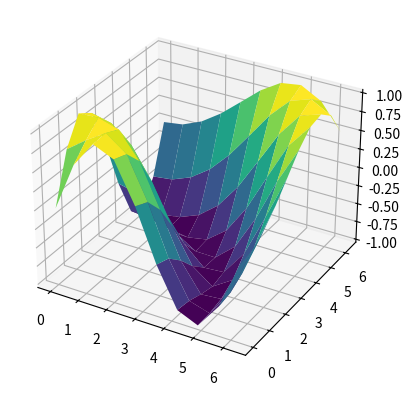
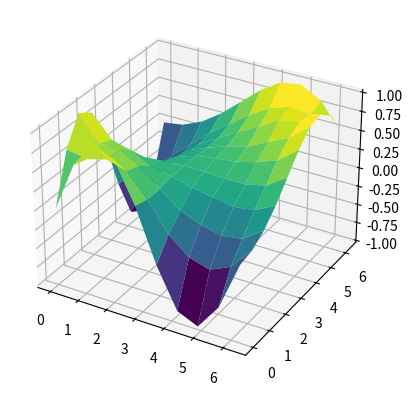

Write the Python code that produced these figures, in order.
import numpy as np
import matplotlib.pyplot as plt

def compute_nu(df_du_val, df_dv_val):
    num = np.cross(df_du_val, df_dv_val)
    denom = np.linalg.norm(num)
    nu = num/denom
    return nu

def compute_gram(df_du_val, df_dv_val):
    cp = np.cross(df_du_val, df_dv_val)
    cp_norm = np.linalg.norm(cp)
    g = cp_norm**2
    return g

def compute_gij(df_du_val, df_dv_val, i, j):
    # if i = 1, j = 1 => df_du.dot(df_du)
    # if i = 1, j = 2 => df_du.dot(df_dv) etc.
    result = None
    if i == 1:
        if j == 1:
            result = df_du_val.dot(df_du_val)
        else:
            result = df_du_val.dot(df_dv_val)
    else:
        if j == 1:
            result = df_dv_val.dot(df_du_val)
        else:
            result = df_dv_val.dot(df_dv_val)
    
    if result is None:
        raise ValueError("Error in compute_gij: Invalid number passed")

    return result

def compute_hij(nu_value, df_du2, df_dv2, df_dudv, i, j):
    result = None
    if i == 1:
        if j == 1:
            result = nu_value.dot(df_du2)
        else:
            result = nu_value.dot(df_dudv)
    else:
        if j == 1:
            result = nu_value.dot(df_dudv)
        else:
            result = nu_value.dot(df_dv2)

    if result is None:
        raise ValueError("Error in compute_hij: Invalid number passed")

    return result

def plot_surface(U, V, f_mesh):
    fig = plt.figure()
    ax = fig.add_subplot(111, projection='3d')
    ax.plot_surface(U, V, f_mesh[:,:,2], cmap='viridis')
    plt.show()


def main():
    N = 10
    u_range = np.linspace(1e-6, 2*np.pi, N)
    v_range = np.linspace(1e-6, 2*np.pi, N)

    du = u_range[1] - u_range[0]
    dv = v_range[1] - v_range[0]
    U, V = np.meshgrid(u_range, v_range, indexing='ij')
    f_mesh = np.zeros((N,N,3))
    H_mesh = np.zeros((N,N))
    nu_mesh = np.zeros((N,N,3))

    for i in range(N):
        for j in range(N):
            x_val = u_range[i]
            y_val = v_range[j]
            z_val = np.sin(np.sqrt(u_range[i]**2 + v_range[j]**2))
            f_mesh[i][j] = np.array([x_val, y_val, z_val]).astype(float).flatten()


    # plot my original surface
    plot_surface(U, V, f_mesh)

    tol_eps = 1e-6
    eps = (min(du, dv)**2)/4

    not_minimal = True
    counter = 0

    while not_minimal:
        print("At iter = ", counter)

        # compute df_du and df_dv for our current f_mesh
        df_du = np.gradient(f_mesh, du, axis=0)
        df_dv = np.gradient(f_mesh, dv, axis=1)
        df_du2 = np.gradient(df_du, du, axis=0)
        df_dv2 = np.gradient(df_dv, dv, axis=1)
        df_dudv = np.gradient(df_du, dv, axis=1)

        # run our normal variation iteration
        # compute H at each point on our current surface
        not_minimal_iter = False
        H_val_total = 0
        # NOTE: fixed at the boundary by requirements of minimal surfaces
        # TODO: is this true
        for i in range(1, N-1):
            for j in range(1, N-1):
                surface_value = f_mesh[i][j]
                surface_x = surface_value[0]
                surface_y = surface_value[1]
                surface_z = surface_value[2]

                df_du_val = df_du[i][j]
                df_dv_val = df_dv[i][j]
                df_du2_val = df_du2[i][j]
                df_dv2_val = df_dv2[i][j]
                df_dudv_val = df_dudv[i][j]

                # compute nu at this point
                nu_val = compute_nu(df_du_val, df_dv_val)
                nu_mesh[i][j] = nu_val

                # compute H at this point
                h11 = compute_hij(nu_val, df_du2_val, df_dv2_val, df_dudv_val, 1, 1)
                h22 = compute_hij(nu_val, df_du2_val, df_dv2_val, df_dudv_val, 2,2)
                h12 = compute_hij(nu_val, df_du2_val, df_dv2_val, df_dudv_val, 1,2)
                g11 = compute_gij(df_du_val, df_dv_val, 1,1)
                g22 = compute_gij(df_du_val, df_dv_val, 2,2)
                g12 = compute_gij(df_du_val, df_dv_val, 1,2)
                g21 = compute_gij(df_du_val, df_dv_val, 2,1)

                gij = np.array([[g11, g12], [g21,g22]])

                # compute H
                det_gij = np.linalg.det(gij)
                prod = h11*g22 - 2*h12*g12 + h22*g11
                H_val = (1/(2*det_gij))*prod
                H_mesh[i][j] = H_val
                H_val_total += H_val**2


                if abs(H_val) > tol_eps:
                    # update my H_mesh because we need to do another iter
                    not_minimal_iter = True # if we are minimal, will never hit this line

                if not_minimal_iter == False:
                    not_minimal = False # break out
                else:
                    not_minimal = True

        # we are done with sweeping through this mesh

        # if we are still not minimal, then we need to update the mesh
        if not_minimal:
            for i in range(N):
                for j in range(N):
                    H_ij = H_mesh[i][j]
                    if abs(H_ij) > tol_eps:
                        new_val = f_mesh[i][j] + eps*H_mesh[i][j]*nu_mesh[i][j]
                        f_mesh[i][j] = new_val
                    else:
                        continue


        counter += 1
        print(H_val_total)


    # plot my new surface
    plot_surface(U, V, f_mesh)



if __name__ == '__main__':
    main()
